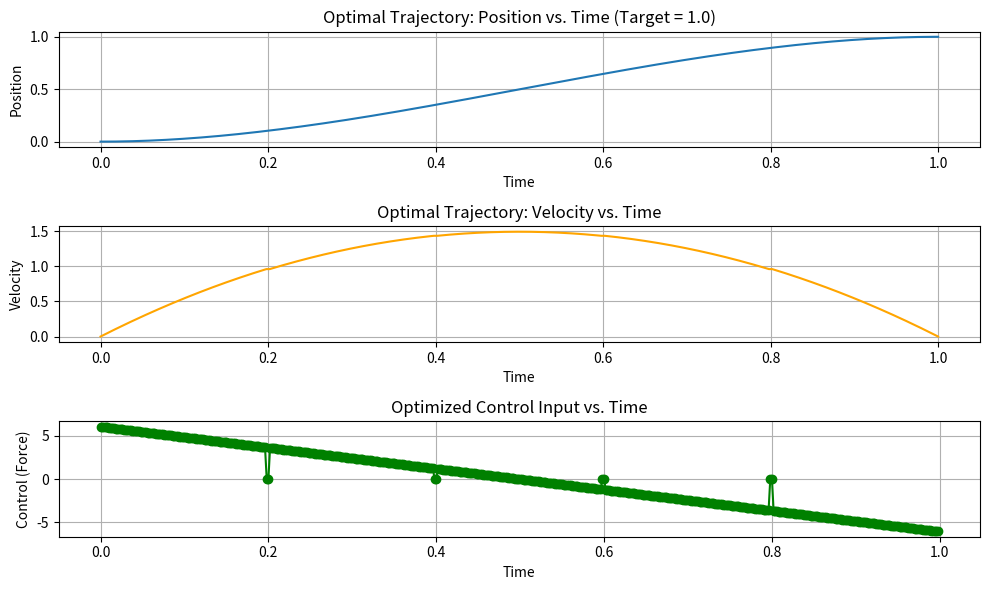

Generate this figure with matplotlib:
import numpy as np
import matplotlib.pyplot as plt
from scipy.optimize import minimize

# Define the system dynamics for position (x) and velocity (v)
def system_dynamics(state, control_input):
    x, v = state
    dxdt = v
    dvdt = control_input
    return np.array([dxdt, dvdt])

# Objective function: Minimize control effort (force squared)
def minimize_control_effort(control_inputs):
    return np.sum(control_inputs**2)  # Minimize the sum of squared control inputs

# Constraint function: Ensure dynamics are satisfied at collocation points
def enforce_constraints(control_inputs, initial_state, target_state, dt, num_steps_per_shot, num_shots):
    state = np.zeros((2, num_steps_per_shot * num_shots + 1))  # State vector (position and velocity)
    state[:, 0] = initial_state  # Initial state

    # Simulate the system using the control inputs
    for shot in range(num_shots):
        for i in range(num_steps_per_shot):
            idx = shot * num_steps_per_shot + i
            state[:, idx+1] = state[:, idx] + system_dynamics(state[:, idx], control_inputs[idx]) * dt

    # Collocation constraints: Ensure dynamics are satisfied at segment boundaries
    collocation_constraints = []
    for shot in range(1, num_shots):
        idx = shot * num_steps_per_shot
        # Dynamics at the boundary
        dz = system_dynamics(state[:, idx], control_inputs[idx])
        # Collocation constraint: Match the dynamics
        collocation_constraints.extend(state[:, idx] - state[:, idx-1] - dz * dt)

    # Final state constraint: position = target_position, velocity = 0
    final_state_constraints = [state[0, -1] - target_state[0], state[1, -1] - target_state[1]]

    return np.array(collocation_constraints + final_state_constraints)


def optimize_trajectory(initial_state, target_state, num_steps_per_shot, num_shots, total_time):
    dt = total_time / (num_steps_per_shot * num_shots)  # Time step size
    times = np.linspace(0, total_time, num_steps_per_shot * num_shots + 1)  # Time vector

    # Initial guess for control inputs (force)
    initial_guess_controls = np.ones(num_steps_per_shot * num_shots) * 0.1  # Small initial force

    # Define the constraint dictionary
    constraints = {
        'type': 'eq',
        'fun': enforce_constraints,
        'args': (initial_state, target_state, dt, num_steps_per_shot, num_shots)
    }

    # Run the optimization to minimize control effort, subject to constraints
    result = minimize(minimize_control_effort, initial_guess_controls, constraints=constraints, method='SLSQP',options={
            'maxiter': 10000,  # Increase iteration limit
            'ftol': 5e-6,     # Increase tolerance for objective function
            'eps': 5e-4       # Increase step size for numerical derivatives
        })

    if result.success:
        print("Optimization successful!")
    else:
        print("Optimization failed:", result.message)

    return result.x, times

# Simulate the system using the optimized control inputs
def simulate_trajectory(optimized_controls, initial_state, dt, num_steps_per_shot, num_shots):
    state = np.zeros((2, num_steps_per_shot * num_shots + 1))  # State vector (position and velocity)
    state[:, 0] = initial_state  # Initial state

    # Simulate the system using the optimized control inputs
    for shot in range(num_shots):
        for i in range(num_steps_per_shot):
            idx = shot * num_steps_per_shot + i
            state[:, idx+1] = state[:, idx] + system_dynamics(state[:, idx], optimized_controls[idx]) * dt

    return state

# Main function
def main():
    # Define parameters
    num_steps_per_shot = 100 # Number of time steps per shot
    num_shots = 5  # Number of shots
    total_time = 1.0  # Total time duration
    target_position = 1.0  # Target position
    initial_state = np.array([0, 0])  # Initial state: [0, 0] (position 0, velocity 0)
    target_state = np.array([target_position, 0])  # Final state: [target_position, 0]

    # Run the optimization
    optimized_controls, times = optimize_trajectory(initial_state, target_state, num_steps_per_shot, num_shots, total_time)

    # Simulate the system with the optimized control
    states = simulate_trajectory(optimized_controls, initial_state, total_time / (num_steps_per_shot * num_shots), num_steps_per_shot, num_shots)
    time = np.linspace(0, total_time, num_steps_per_shot * num_shots + 1)
    position = states[0, :]
    velocity = states[1, :]

    # Plot the results
    plt.figure(figsize=(10, 6))

    # Plot position over time
    plt.subplot(3, 1, 1)
    plt.plot(time, position, label="Position")
    plt.xlabel("Time")
    plt.ylabel("Position")
    plt.title(f"Optimal Trajectory: Position vs. Time (Target = {target_position})")
    plt.grid(True)

    # Plot velocity over time
    plt.subplot(3, 1, 2)
    plt.plot(time, velocity, label="Velocity", color="orange")
    plt.xlabel("Time")
    plt.ylabel("Velocity")
    plt.title("Optimal Trajectory: Velocity vs. Time")
    plt.grid(True)

    # Plot control input over time
    plt.subplot(3, 1, 3)
    plt.plot(time[:-1], optimized_controls, label="Control (Force)", color="green", marker='o')
    plt.xlabel("Time")
    plt.ylabel("Control (Force)")
    plt.title("Optimized Control Input vs. Time")
    plt.grid(True)

    plt.tight_layout()
    plt.show()

if __name__ == "__main__":
    main()